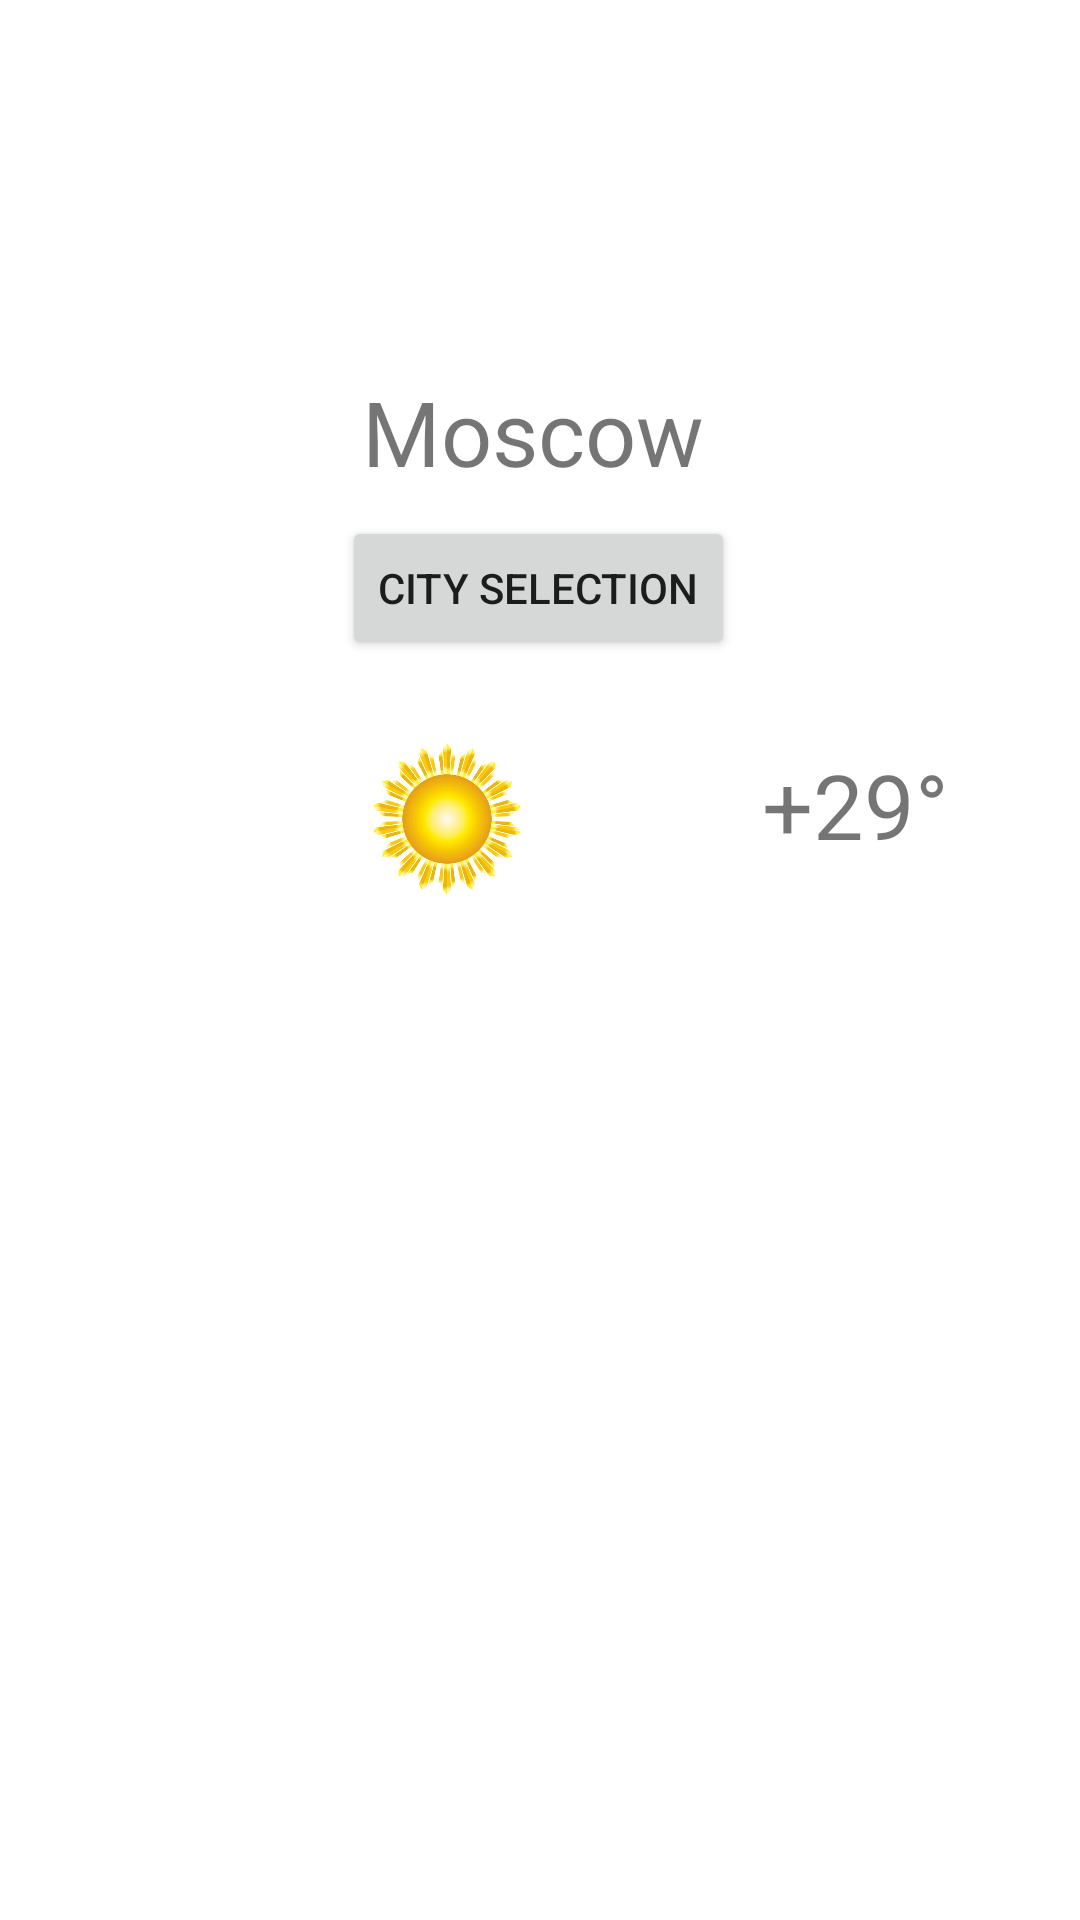

Here is an Android app screen rendered from its layout file. Give the layout XML and the strings, colors and styles it references.
<!-- AndroidManifest.xml: application theme AppTheme -->
<!-- res/layout/activity_main.xml -->
<?xml version="1.0" encoding="utf-8"?>
<androidx.constraintlayout.widget.ConstraintLayout xmlns:android="http://schemas.android.com/apk/res/android"
    xmlns:app="http://schemas.android.com/apk/res-auto"
    xmlns:tools="http://schemas.android.com/tools"
    android:layout_width="match_parent"
    android:layout_height="match_parent"
    tools:context=".MainActivity">

    <TextView
        android:id="@+id/textView"
        android:layout_width="wrap_content"
        android:layout_height="wrap_content"
        android:text="@string/moscow"
        android:textSize="30dp"
        app:layout_constraintBottom_toBottomOf="parent"
        app:layout_constraintHorizontal_bias="0.491"
        app:layout_constraintLeft_toLeftOf="parent"
        app:layout_constraintRight_toRightOf="parent"
        app:layout_constraintTop_toTopOf="parent"
        app:layout_constraintVertical_bias="0.206" />

    <ImageView
        android:id="@+id/imageView3"
        android:layout_width="50dp"
        android:layout_height="50dp"
        android:layout_marginStart="124dp"
        android:layout_marginTop="84dp"
        app:layout_constraintStart_toStartOf="parent"
        app:layout_constraintTop_toBottomOf="@+id/textView"
        app:srcCompat="@drawable/sun" />

    <TextView
        android:id="@+id/textView2"
        android:layout_width="wrap_content"
        android:layout_height="wrap_content"
        android:layout_marginStart="80dp"
        android:layout_marginTop="84dp"
        android:text="+29°"
        android:textSize="30dp"
        app:layout_constraintStart_toEndOf="@+id/imageView3"
        app:layout_constraintTop_toBottomOf="@+id/textView" />

    <Button
        android:id="@+id/button"
        android:layout_width="wrap_content"
        android:layout_height="wrap_content"
        android:layout_marginTop="8dp"
        android:text="@string/button"
        app:layout_constraintEnd_toEndOf="parent"
        app:layout_constraintHorizontal_bias="0.498"
        app:layout_constraintStart_toStartOf="parent"
        app:layout_constraintTop_toBottomOf="@+id/textView" />


</androidx.constraintlayout.widget.ConstraintLayout>
<!-- resources referenced by this layout -->
<resources>
  <!-- drawable sun: jpg bitmap (drawable, 43842 bytes) -->
  <string name="button">Сity selection</string>
  <string name="moscow">Moscow</string>
  <style name="AppTheme" parent="Theme.MaterialComponents.Light.NoActionBar">
          
          <item name="colorPrimary">@color/colorPrimary</item>
          <item name="colorPrimaryDark">@color/colorPrimaryDark</item>
          <item name="colorAccent">@color/colorAccent</item>
      </style>
  <color name="colorPrimary">#6200EE</color>
  <color name="colorPrimaryDark">#3700B3</color>
  <color name="colorAccent">#03DAC5</color>
</resources>
